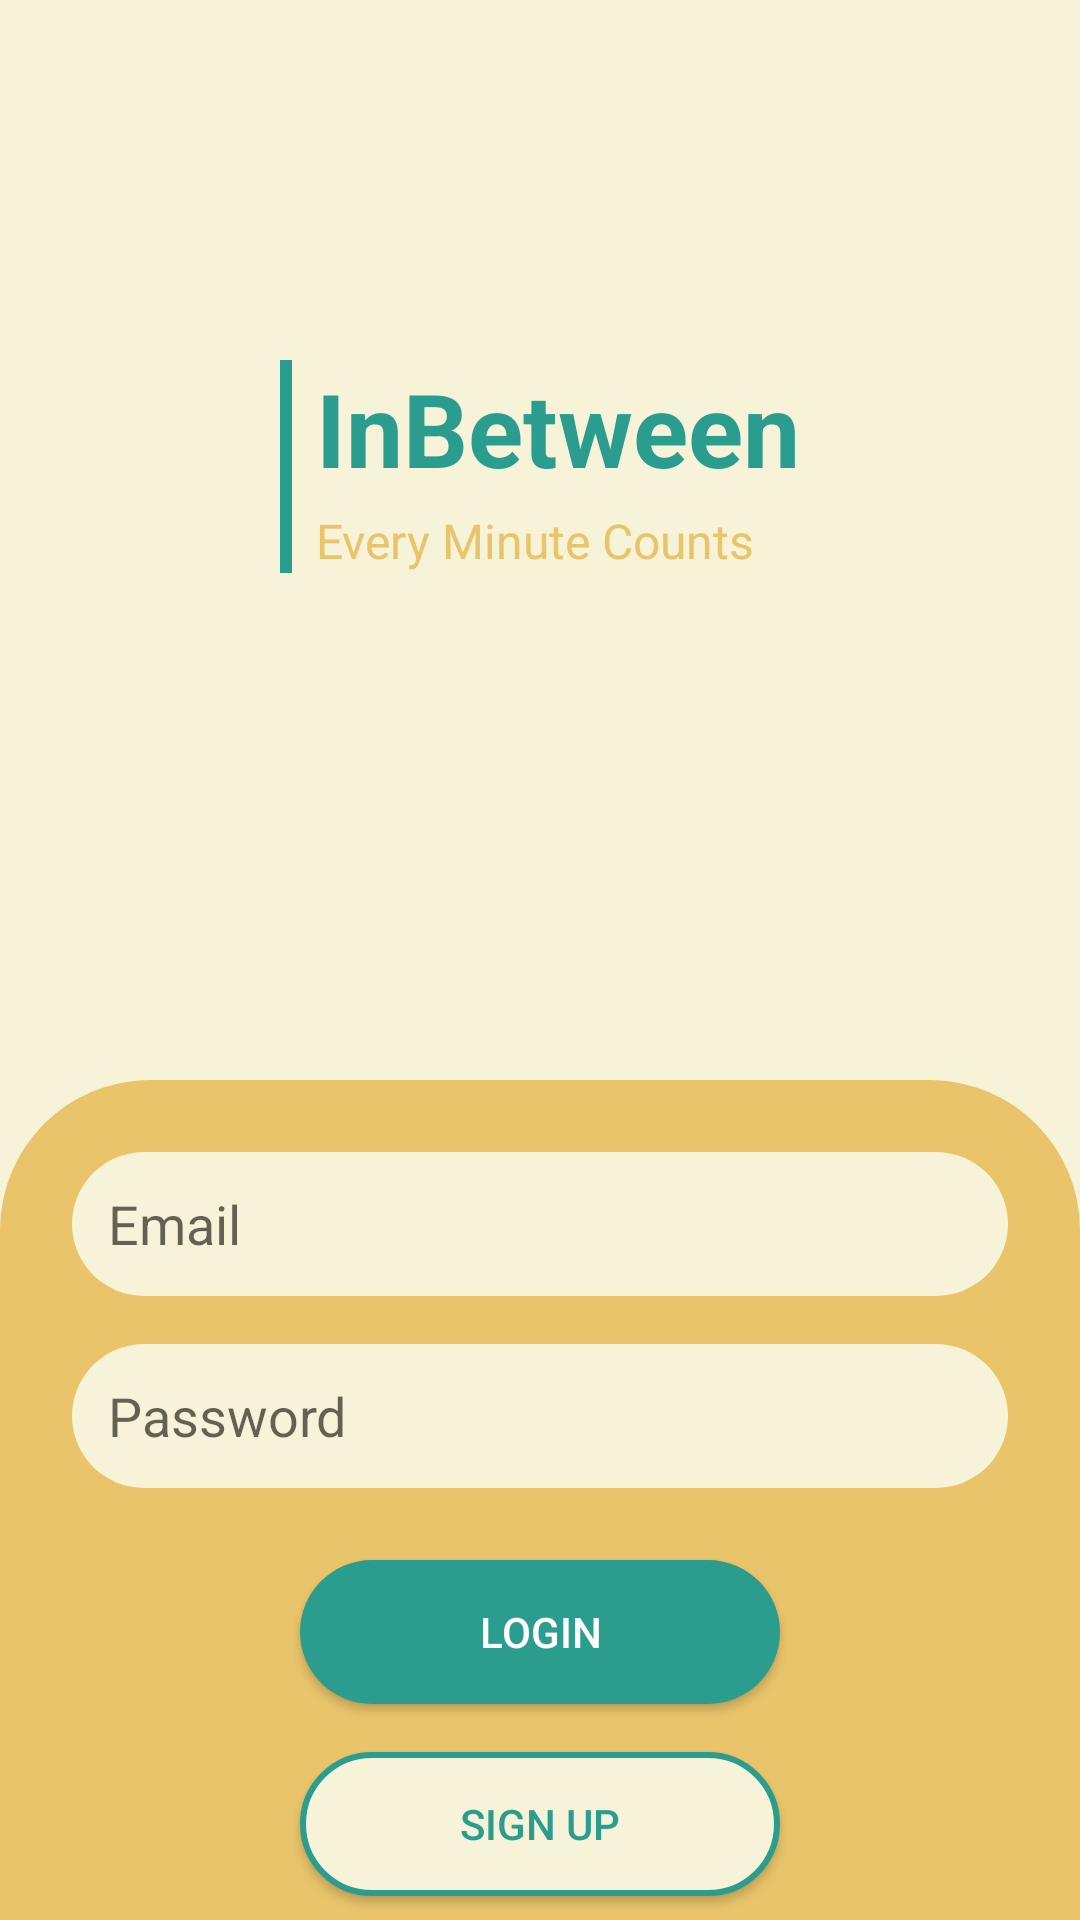

This screen was rendered from an Android layout file. Write that file and the resources it references.
<!-- AndroidManifest.xml: activity theme Theme.InBetween -->
<!-- res/layout/login.xml -->
<?xml version="1.0" encoding="utf-8"?>
<RelativeLayout xmlns:android="http://schemas.android.com/apk/res/android"
    android:layout_width="match_parent"
    android:layout_height="match_parent"
    xmlns:app="http://schemas.android.com/apk/res-auto"
    android:background="#F7F3D8">

    <LinearLayout
        android:id="@+id/headerContainer"
        android:layout_width="wrap_content"
        android:layout_height="wrap_content"
        android:orientation="horizontal"
        android:layout_centerHorizontal="true"
        android:layout_marginTop="120dp">

        <View
            android:layout_width="4dp"
            android:layout_height="match_parent"
            android:background="#2A9D8F" />

        <LinearLayout
            android:layout_width="wrap_content"
            android:layout_height="wrap_content"
            android:orientation="vertical"
            android:layout_marginStart="8dp">

            <TextView
                android:id="@+id/titleText"
                android:layout_width="wrap_content"
                android:layout_height="wrap_content"
                android:text="InBetween"
                android:textSize="34sp"
                android:textStyle="bold"
                android:textColor="#2A9D8F" />

            <TextView
                android:id="@+id/subtitleText"
                android:layout_width="wrap_content"
                android:layout_height="wrap_content"
                android:layout_marginTop="4dp"
                android:text="Every Minute Counts"
                android:textSize="16sp"
                android:textColor="#E9C46A" />
        </LinearLayout>
    </LinearLayout>

    <LinearLayout
        android:id="@+id/bottomContainer"
        android:layout_width="match_parent"
        android:layout_height="280dp"
        android:layout_alignParentBottom="true"
        android:orientation="vertical"
        android:background="@drawable/rounded_bottom_background"
        android:paddingStart="24dp"
        android:paddingEnd="24dp"
        android:paddingTop="24dp">

        <EditText
            android:id="@+id/emailInput"
            android:layout_width="match_parent"
            android:layout_height="48dp"
            android:hint="Email"
            android:inputType="textEmailAddress"
            android:background="@drawable/rounded_edittext_bg"
            android:padding="12dp"/>

        <EditText
            android:id="@+id/passwordInput"
            android:layout_width="match_parent"
            android:layout_height="48dp"
            android:hint="Password"
            android:inputType="textPassword"
            android:background="@drawable/rounded_edittext_bg"
            android:padding="12dp"
            android:layout_marginTop="16dp"/>

        <Button
            android:id="@+id/loginButton"
            android:layout_width="160dp"
            android:layout_height="48dp"
            android:layout_marginTop="24dp"
            android:layout_gravity="center_horizontal"
            android:paddingStart="32dp"
            android:paddingEnd="32dp"
            android:text="Login"
            android:textColor="#FFFFFF"
            android:background="@drawable/rounded_button_green" />

        <Button
            android:id="@+id/signUpButton"
            android:layout_width="160dp"
            android:layout_height="48dp"
            android:layout_marginTop="16dp"
            android:layout_gravity="center_horizontal"
            android:paddingStart="32dp"
            android:paddingEnd="32dp"
            android:text="Sign Up"
            android:textColor="#2A9D8F"
            android:background="@drawable/rounded_button_white"
            app:backgroundTint="@null"
            app:backgroundTintMode="src_over" />

    </LinearLayout>

</RelativeLayout>
<!-- resources referenced by this layout -->
<resources>
  <!-- drawable rounded_bottom_background (drawable) -->
  <shape xmlns:android="http://schemas.android.com/apk/res/android"
      android:shape="rectangle">
      <solid android:color="#E9C46A" />
      <corners android:topLeftRadius="50dp"
          android:topRightRadius="50dp" />
  </shape>
  <!-- drawable rounded_button_green (drawable) -->
  <?xml version="1.0" encoding="utf-8"?>
  <shape xmlns:android="http://schemas.android.com/apk/res/android">
      <solid android:color="#2A9D8F"/>
      <corners android:radius="24dp"/>
  </shape>
  <!-- drawable rounded_button_white (drawable) -->
  <?xml version="1.0" encoding="utf-8"?>
  <shape xmlns:android="http://schemas.android.com/apk/res/android"
      android:shape="rectangle">
      
      <solid android:color="@color/statusBar" />
      
      <stroke
          android:width="2dp"
          android:color="@color/primary" />
      
      <corners android:radius="24dp" />
      
      <padding
          android:left="16dp"
          android:top="8dp"
          android:right="16dp"
          android:bottom="8dp" />
  </shape>
  <!-- drawable rounded_edittext_bg (drawable) -->
  <?xml version="1.0" encoding="utf-8"?>
  <shape xmlns:android="http://schemas.android.com/apk/res/android">
      <solid android:color="#F7F3D8"/>
      <corners android:radius="24dp"/>
  </shape>
  <style name="Theme.InBetween" parent="Theme.MaterialComponents.DayNight.NoActionBar">
          <item name="colorPrimary">@color/primary</item>
          <item name="colorOnPrimary">@color/white</item>
          <item name="colorSecondary">@color/secondary</item>
          <item name="colorOnSecondary">@color/black</item>
          <item name="android:statusBarColor">@color/statusBar</item>
          <item name="android:navigationBarColor">@color/statusBar</item>
      </style>
  <color name="statusBar">#F7F3D8</color>
  <color name="primary">#2A9D8F</color>
  <color name="white">#FFFFFFFF</color>
  <color name="secondary">#E9C46A</color>
  <color name="black">#FF000000</color>
</resources>
